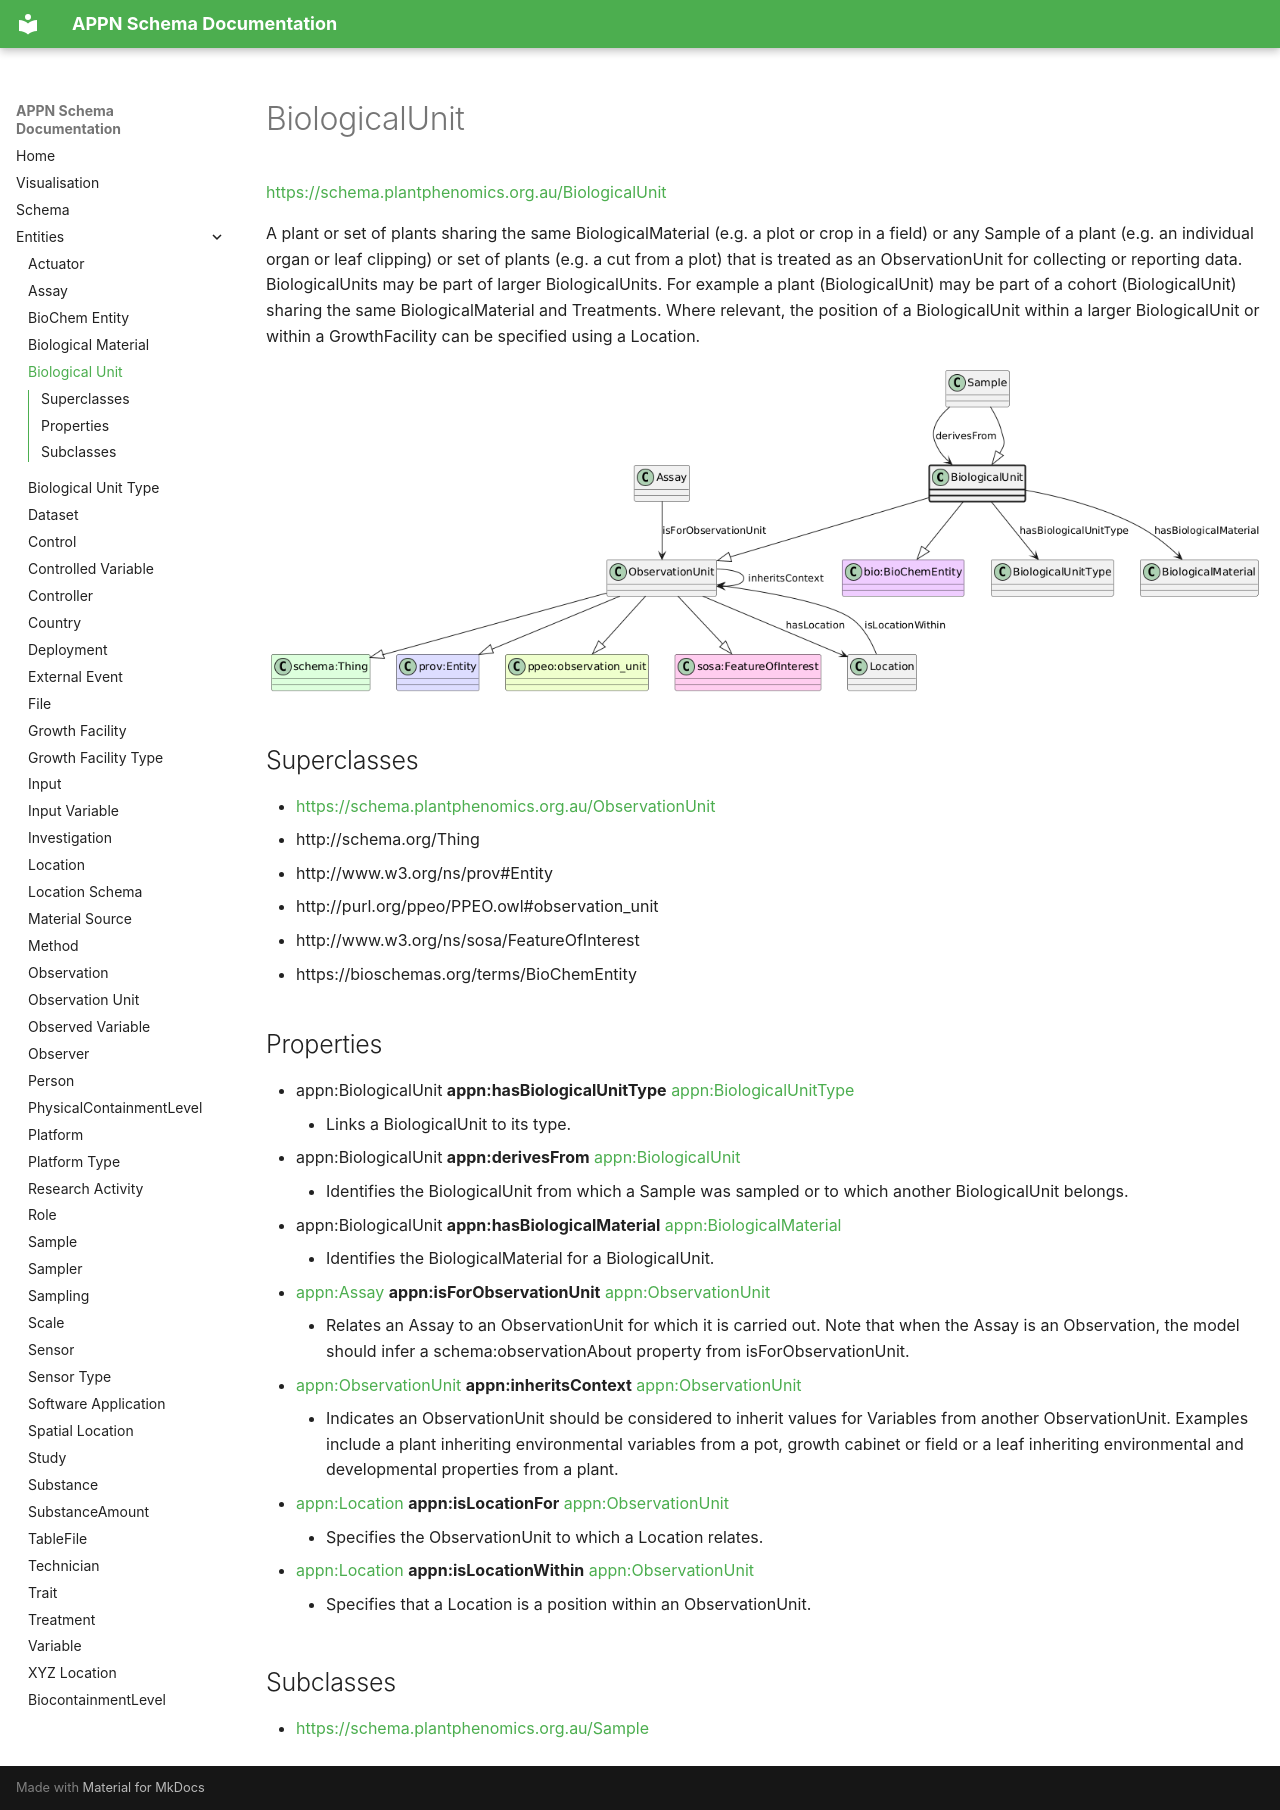

repository: aus-plant-phenomics-network/appn-schema · page: appn_BiologicalUnit/index.html · generator: mkdocs

# BiologicalUnit
[https://schema.plantphenomics.org.au/BiologicalUnit](https://schema.plantphenomics.org.au/BiologicalUnit)

A plant or set of plants sharing the same BiologicalMaterial (e.g. a plot or crop in a field) or any Sample of a plant (e.g. an individual organ or leaf clipping) or set of plants (e.g. a cut from a plot) that is treated as an ObservationUnit for collecting or reporting data. BiologicalUnits may be part of larger BiologicalUnits. For example a plant (BiologicalUnit) may be part of a cohort (BiologicalUnit) sharing the same BiologicalMaterial and Treatments. Where relevant, the position of a BiologicalUnit within a larger BiologicalUnit or within a GrowthFacility can be specified using a Location.

![UML diagram for BiologicalUnit](images/ttl_appn_BiologicalUnit.png)

## Superclasses
* [https://schema.plantphenomics.org.au/ObservationUnit](appn_ObservationUnit.md)
* http://schema.org/Thing
* http://www.w3.org/ns/prov#Entity
* http://purl.org/ppeo/PPEO.owl#observation_unit
* http://www.w3.org/ns/sosa/FeatureOfInterest
* https://bioschemas.org/terms/BioChemEntity
## Properties
* appn:BiologicalUnit **appn:hasBiologicalUnitType** [appn:BiologicalUnitType](appn_BiologicalUnitType.md)
    * Links a BiologicalUnit to its type.
* appn:BiologicalUnit **appn:derivesFrom** [appn:BiologicalUnit](appn_BiologicalUnit.md)
    * Identifies the BiologicalUnit from which a Sample was sampled or to which another BiologicalUnit belongs.
* appn:BiologicalUnit **appn:hasBiologicalMaterial** [appn:BiologicalMaterial](appn_BiologicalMaterial.md)
    * Identifies the BiologicalMaterial for a BiologicalUnit.
* [appn:Assay](appn_Assay.md) **appn:isForObservationUnit** [appn:ObservationUnit](appn_ObservationUnit.md)
    * Relates an Assay to an ObservationUnit for which it is carried out. Note that when the Assay is an Observation, the model should infer a schema:observationAbout property from isForObservationUnit.
* [appn:ObservationUnit](appn_ObservationUnit.md) **appn:inheritsContext** [appn:ObservationUnit](appn_ObservationUnit.md)
    * Indicates an ObservationUnit should be considered to inherit values for Variables from another ObservationUnit. Examples include a plant inheriting environmental variables from a pot, growth cabinet or field or a leaf inheriting environmental and developmental properties from a plant.
* [appn:Location](appn_Location.md) **appn:isLocationFor** [appn:ObservationUnit](appn_ObservationUnit.md)
    * Specifies the ObservationUnit to which a Location relates.
* [appn:Location](appn_Location.md) **appn:isLocationWithin** [appn:ObservationUnit](appn_ObservationUnit.md)
    * Specifies that a Location is a position within an ObservationUnit.
## Subclasses
* [https://schema.plantphenomics.org.au/Sample](appn_Sample.md)
